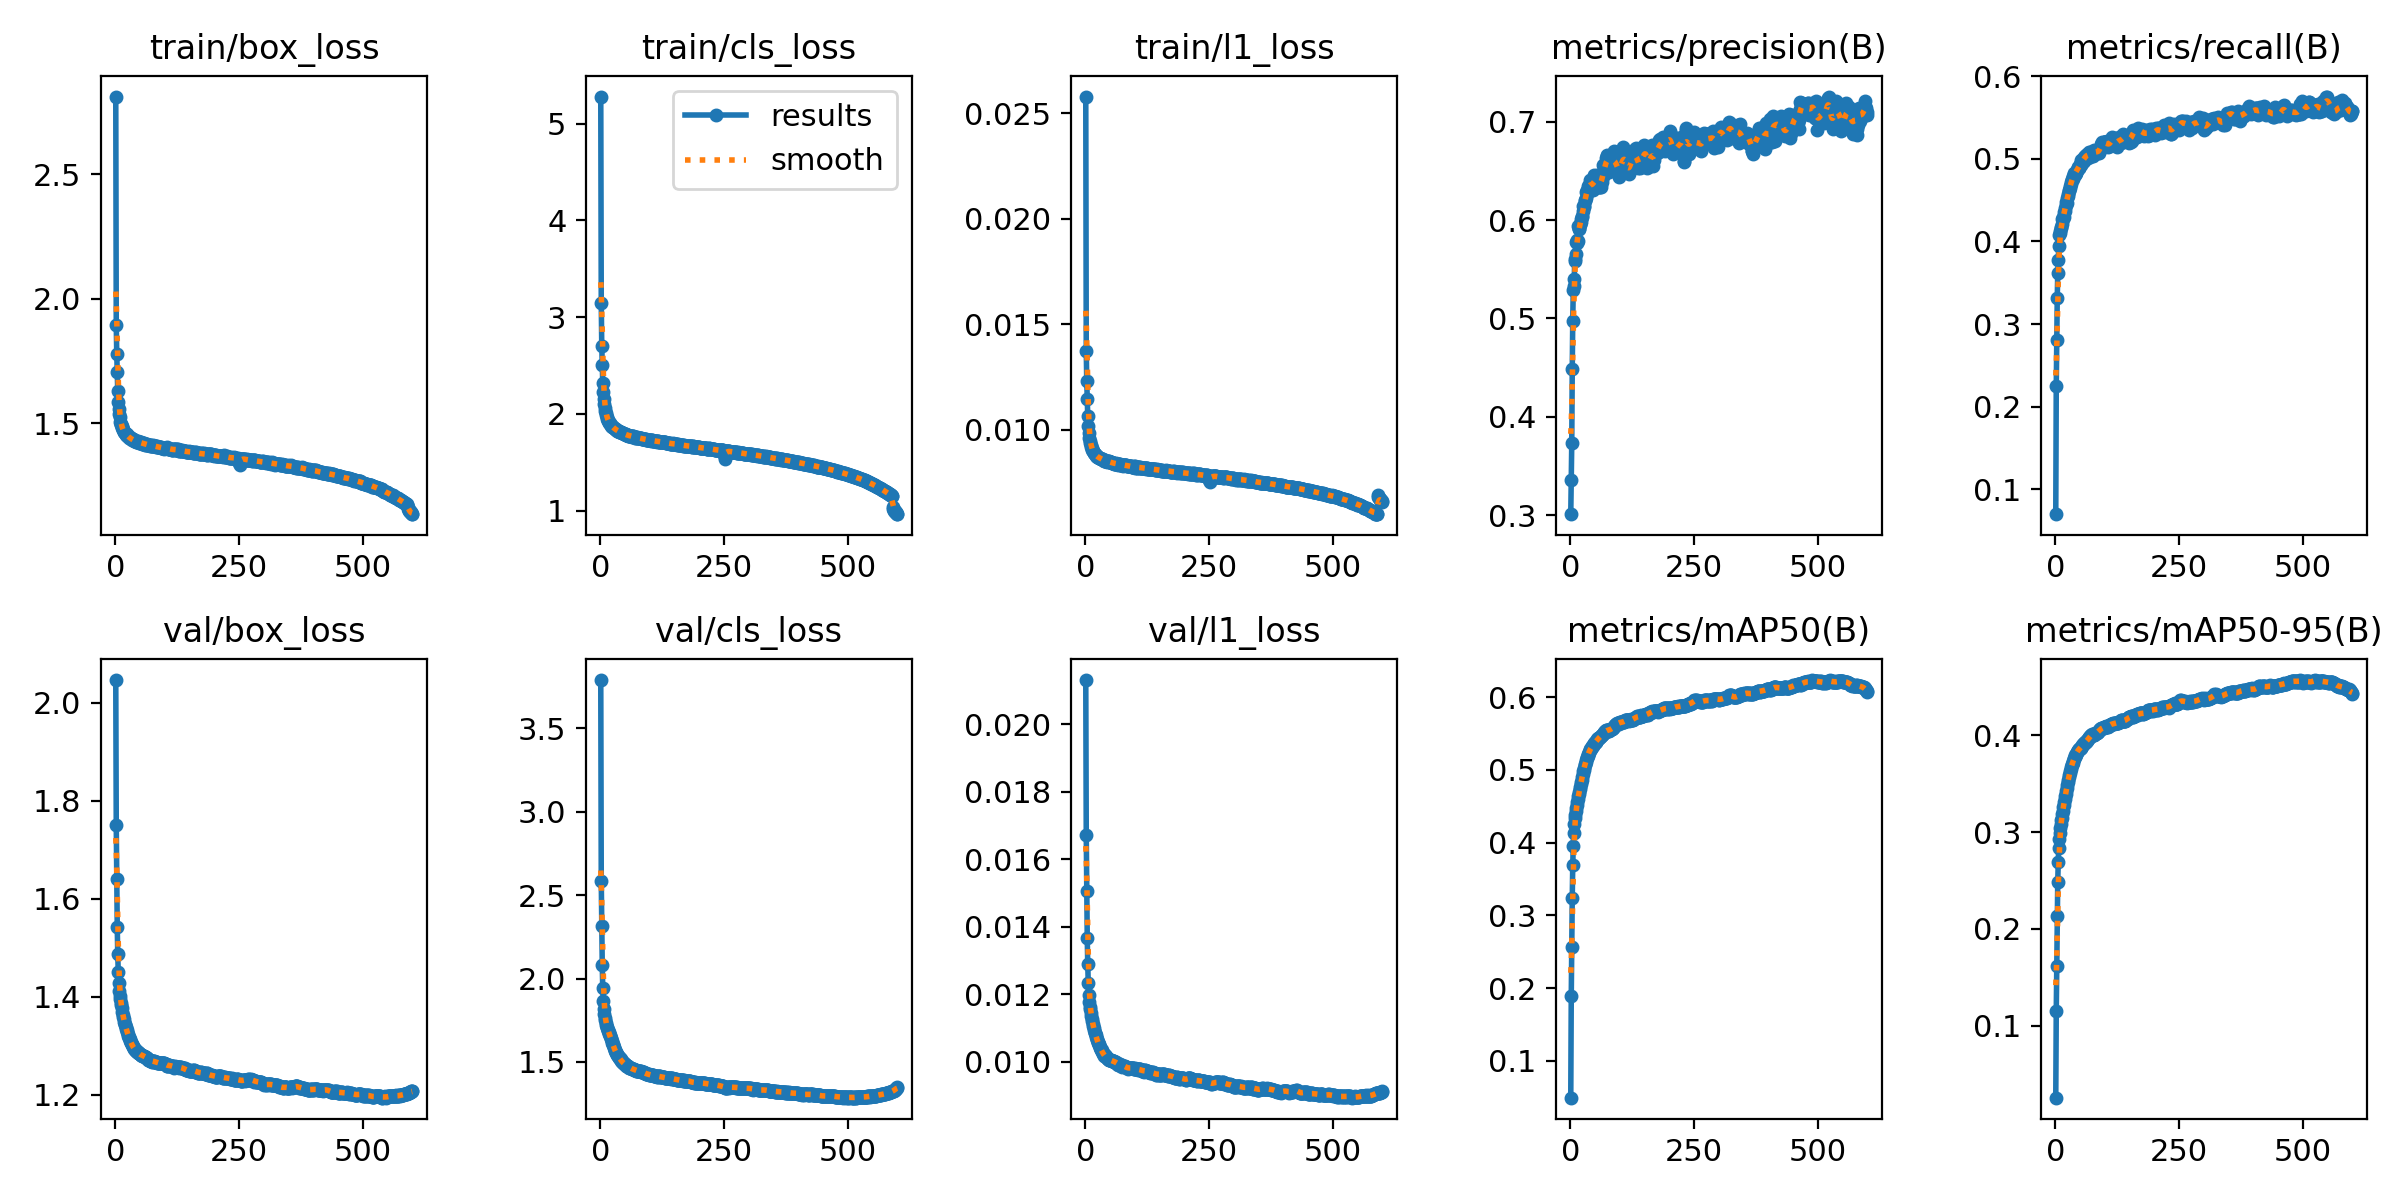

The table this chart was drawn from, first rows:
epoch, time, train/box_loss, train/cls_loss, train/l1_loss, metrics/precision(B), metrics/recall(B), metrics/mAP50(B), metrics/mAP50-95(B), val/box_loss, val/cls_loss, val/l1_loss, lr/pg0, lr/pg1, lr/pg2, lr/pg3, lr/pg4, lr/pg5, lr/pg6, lr/pg7
1, 681.1, 2.812, 5.279, 0.02578, 0.3009, 0.06987, 0.04948, 0.02551, 2.046, 3.789, 0.02131, 0.009997, 0.003332, 0.009997, 0.003332, 0.009997, 0.003332, 0.009997, 0.003332
2, 1319, 1.895, 3.143, 0.01374, 0.3355, 0.2247, 0.1892, 0.115, 1.75, 2.586, 0.01671, 0.01996, 0.006655, 0.01996, 0.006655, 0.01996, 0.006655, 0.01996, 0.006655
3, 1917, 1.779, 2.703, 0.0123, 0.3729, 0.2805, 0.2563, 0.1619, 1.64, 2.314, 0.01507, 0.0299, 0.009966, 0.0299, 0.009966, 0.0299, 0.009966, 0.0299, 0.009966
4, 2512, 1.704, 2.51, 0.01147, 0.4484, 0.3315, 0.3245, 0.2133, 1.542, 2.083, 0.01366, 0.02985, 0.00995, 0.02985, 0.00995, 0.02985, 0.00995, 0.02985, 0.00995
5, 3108, 1.629, 2.323, 0.01063, 0.4977, 0.3614, 0.3687, 0.2485, 1.488, 1.942, 0.0129, 0.0298, 0.009934, 0.0298, 0.009934, 0.0298, 0.009934, 0.0298, 0.009934
6, 3703, 1.587, 2.223, 0.01017, 0.5287, 0.3781, 0.3956, 0.269, 1.451, 1.866, 0.01234, 0.02975, 0.009917, 0.02975, 0.009917, 0.02975, 0.009917, 0.02975, 0.009917
7, 4298, 1.557, 2.151, 0.00985, 0.5326, 0.3951, 0.4133, 0.2839, 1.428, 1.816, 0.01198, 0.0297, 0.009901, 0.0297, 0.009901, 0.0297, 0.009901, 0.0297, 0.009901
8, 4894, 1.537, 2.101, 0.00963, 0.5399, 0.4081, 0.4252, 0.2933, 1.411, 1.787, 0.01176, 0.02965, 0.009884, 0.02965, 0.009884, 0.02965, 0.009884, 0.02965, 0.009884
9, 5490, 1.524, 2.06, 0.00948, 0.5585, 0.4098, 0.4333, 0.2995, 1.401, 1.766, 0.01163, 0.0296, 0.009868, 0.0296, 0.009868, 0.0296, 0.009868, 0.0296, 0.009868
10, 6085, 1.506, 2.03, 0.00937, 0.5599, 0.4128, 0.4384, 0.3045, 1.395, 1.749, 0.01156, 0.02955, 0.009851, 0.02955, 0.009851, 0.02955, 0.009851, 0.02955, 0.009851
11, 6682, 1.499, 2.006, 0.00926, 0.5659, 0.4172, 0.443, 0.3083, 1.388, 1.734, 0.01145, 0.0295, 0.009835, 0.0295, 0.009835, 0.0295, 0.009835, 0.0295, 0.009835
12, 7277, 1.492, 1.986, 0.00919, 0.5776, 0.4163, 0.4481, 0.3121, 1.382, 1.722, 0.01137, 0.02946, 0.009819, 0.02946, 0.009819, 0.02946, 0.009819, 0.02946, 0.009819
13, 7875, 1.487, 1.968, 0.00912, 0.5795, 0.4212, 0.4517, 0.3147, 1.377, 1.712, 0.01128, 0.02941, 0.009802, 0.02941, 0.009802, 0.02941, 0.009802, 0.02941, 0.009802
14, 8471, 1.48, 1.951, 0.00904, 0.5766, 0.4266, 0.4565, 0.3189, 1.369, 1.702, 0.0112, 0.02936, 0.009786, 0.02936, 0.009786, 0.02936, 0.009786, 0.02936, 0.009786
15, 9067, 1.476, 1.941, 0.009, 0.5789, 0.43, 0.4599, 0.3222, 1.364, 1.693, 0.01113, 0.02931, 0.009769, 0.02931, 0.009769, 0.02931, 0.009769, 0.02931, 0.009769
16, 9664, 1.471, 1.93, 0.00897, 0.5939, 0.4268, 0.4635, 0.3258, 1.359, 1.684, 0.01106, 0.02926, 0.009753, 0.02926, 0.009753, 0.02926, 0.009753, 0.02926, 0.009753
17, 10259, 1.466, 1.918, 0.00889, 0.5905, 0.4292, 0.4664, 0.3283, 1.354, 1.677, 0.01099, 0.02921, 0.009736, 0.02921, 0.009736, 0.02921, 0.009736, 0.02921, 0.009736
18, 10856, 1.463, 1.908, 0.00889, 0.5904, 0.4354, 0.4703, 0.3314, 1.349, 1.669, 0.01094, 0.02916, 0.00972, 0.02916, 0.00972, 0.02916, 0.00972, 0.02916, 0.00972
19, 11452, 1.462, 1.901, 0.00887, 0.5949, 0.4368, 0.4736, 0.3341, 1.345, 1.662, 0.01087, 0.02911, 0.009703, 0.02911, 0.009703, 0.02911, 0.009703, 0.02911, 0.009703
20, 12048, 1.461, 1.894, 0.00883, 0.5961, 0.441, 0.4769, 0.337, 1.342, 1.653, 0.01085, 0.02906, 0.009687, 0.02906, 0.009687, 0.02906, 0.009687, 0.02906, 0.009687
21, 12646, 1.456, 1.888, 0.00878, 0.5981, 0.4445, 0.4804, 0.3396, 1.338, 1.646, 0.01079, 0.02901, 0.00967, 0.02901, 0.00967, 0.02901, 0.00967, 0.02901, 0.00967
22, 13242, 1.454, 1.879, 0.00876, 0.6007, 0.4473, 0.4836, 0.3424, 1.335, 1.636, 0.01074, 0.02896, 0.009654, 0.02896, 0.009654, 0.02896, 0.009654, 0.02896, 0.009654
23, 13839, 1.455, 1.874, 0.00876, 0.6039, 0.4468, 0.4868, 0.3452, 1.331, 1.627, 0.01068, 0.02891, 0.009637, 0.02891, 0.009637, 0.02891, 0.009637, 0.02891, 0.009637
24, 14434, 1.449, 1.869, 0.00873, 0.6032, 0.4526, 0.4906, 0.3485, 1.328, 1.616, 0.01064, 0.02886, 0.009621, 0.02886, 0.009621, 0.02886, 0.009621, 0.02886, 0.009621
25, 15030, 1.449, 1.863, 0.00872, 0.6092, 0.4548, 0.495, 0.3519, 1.324, 1.607, 0.01059, 0.02881, 0.009604, 0.02881, 0.009604, 0.02881, 0.009604, 0.02881, 0.009604
26, 15625, 1.449, 1.863, 0.00872, 0.6139, 0.4571, 0.498, 0.3543, 1.321, 1.599, 0.01055, 0.02876, 0.009588, 0.02876, 0.009588, 0.02876, 0.009588, 0.02876, 0.009588
27, 16221, 1.444, 1.853, 0.00868, 0.6128, 0.4613, 0.5004, 0.3565, 1.319, 1.589, 0.01052, 0.02871, 0.009571, 0.02871, 0.009571, 0.02871, 0.009571, 0.02871, 0.009571
28, 16816, 1.443, 1.853, 0.00867, 0.6147, 0.4625, 0.5032, 0.3589, 1.316, 1.581, 0.01049, 0.02866, 0.009555, 0.02866, 0.009555, 0.02866, 0.009555, 0.02866, 0.009555
29, 17414, 1.443, 1.846, 0.00865, 0.6199, 0.4644, 0.5064, 0.3616, 1.313, 1.574, 0.01044, 0.02861, 0.009538, 0.02861, 0.009538, 0.02861, 0.009538, 0.02861, 0.009538
30, 18009, 1.44, 1.844, 0.00866, 0.6205, 0.4665, 0.5088, 0.3633, 1.31, 1.567, 0.01041, 0.02856, 0.009522, 0.02856, 0.009522, 0.02856, 0.009522, 0.02856, 0.009522
31, 18605, 1.44, 1.839, 0.00863, 0.6224, 0.4697, 0.5112, 0.3652, 1.308, 1.559, 0.01038, 0.02851, 0.009505, 0.02851, 0.009505, 0.02851, 0.009505, 0.02851, 0.009505
32, 19200, 1.436, 1.836, 0.00862, 0.6284, 0.4721, 0.5141, 0.3674, 1.306, 1.554, 0.01036, 0.02847, 0.009489, 0.02847, 0.009489, 0.02847, 0.009489, 0.02847, 0.009489
33, 19796, 1.435, 1.831, 0.00862, 0.6268, 0.4747, 0.5161, 0.3692, 1.304, 1.548, 0.01034, 0.02842, 0.009472, 0.02842, 0.009472, 0.02842, 0.009472, 0.02842, 0.009472
34, 20394, 1.436, 1.828, 0.0086, 0.6304, 0.4755, 0.518, 0.3707, 1.301, 1.542, 0.0103, 0.02837, 0.009456, 0.02837, 0.009456, 0.02837, 0.009456, 0.02837, 0.009456
35, 20990, 1.435, 1.827, 0.00861, 0.6313, 0.4756, 0.5193, 0.3716, 1.299, 1.538, 0.01027, 0.02832, 0.009439, 0.02832, 0.009439, 0.02832, 0.009439, 0.02832, 0.009439
36, 21588, 1.435, 1.825, 0.00858, 0.6345, 0.479, 0.522, 0.3735, 1.297, 1.534, 0.01024, 0.02827, 0.009423, 0.02827, 0.009423, 0.02827, 0.009423, 0.02827, 0.009423
37, 22183, 1.431, 1.819, 0.00856, 0.6354, 0.4798, 0.5236, 0.3752, 1.295, 1.53, 0.01022, 0.02822, 0.009406, 0.02822, 0.009406, 0.02822, 0.009406, 0.02822, 0.009406
38, 22779, 1.431, 1.817, 0.00854, 0.6332, 0.4831, 0.5253, 0.3764, 1.293, 1.526, 0.01018, 0.02817, 0.00939, 0.02817, 0.00939, 0.02817, 0.00939, 0.02817, 0.00939
39, 23376, 1.429, 1.813, 0.00853, 0.635, 0.482, 0.5271, 0.3772, 1.293, 1.522, 0.01019, 0.02812, 0.009373, 0.02812, 0.009373, 0.02812, 0.009373, 0.02812, 0.009373
40, 23973, 1.428, 1.811, 0.00854, 0.6402, 0.4807, 0.5288, 0.3793, 1.292, 1.518, 0.01016, 0.02807, 0.009357, 0.02807, 0.009357, 0.02807, 0.009357, 0.02807, 0.009357
41, 24570, 1.426, 1.809, 0.00853, 0.6342, 0.4824, 0.5294, 0.3795, 1.29, 1.514, 0.01016, 0.02802, 0.00934, 0.02802, 0.00934, 0.02802, 0.00934, 0.02802, 0.00934
42, 25166, 1.428, 1.809, 0.00851, 0.6386, 0.4827, 0.5305, 0.3808, 1.29, 1.508, 0.01013, 0.02797, 0.009324, 0.02797, 0.009324, 0.02797, 0.009324, 0.02797, 0.009324
43, 25762, 1.425, 1.804, 0.00851, 0.6345, 0.4865, 0.532, 0.3823, 1.289, 1.505, 0.01012, 0.02792, 0.009307, 0.02792, 0.009307, 0.02792, 0.009307, 0.02792, 0.009307
44, 26358, 1.428, 1.799, 0.00848, 0.6367, 0.487, 0.5328, 0.3832, 1.288, 1.5, 0.01011, 0.02787, 0.009291, 0.02787, 0.009291, 0.02787, 0.009291, 0.02787, 0.009291
45, 26955, 1.424, 1.801, 0.00851, 0.631, 0.4898, 0.5336, 0.3839, 1.287, 1.498, 0.0101, 0.02782, 0.009274, 0.02782, 0.009274, 0.02782, 0.009274, 0.02782, 0.009274
46, 27551, 1.427, 1.8, 0.0085, 0.6327, 0.4894, 0.5342, 0.3845, 1.286, 1.495, 0.01009, 0.02777, 0.009258, 0.02777, 0.009258, 0.02777, 0.009258, 0.02777, 0.009258
47, 28146, 1.422, 1.794, 0.00851, 0.6409, 0.4886, 0.5356, 0.3856, 1.285, 1.493, 0.01007, 0.02772, 0.009241, 0.02772, 0.009241, 0.02772, 0.009241, 0.02772, 0.009241
48, 28742, 1.423, 1.795, 0.00846, 0.6453, 0.4893, 0.5366, 0.3861, 1.285, 1.489, 0.01007, 0.02767, 0.009225, 0.02767, 0.009225, 0.02767, 0.009225, 0.02767, 0.009225
49, 29338, 1.421, 1.791, 0.00847, 0.6377, 0.4927, 0.5369, 0.386, 1.283, 1.489, 0.01005, 0.02762, 0.009208, 0.02762, 0.009208, 0.02762, 0.009208, 0.02762, 0.009208
50, 29935, 1.424, 1.792, 0.00847, 0.6383, 0.4934, 0.5384, 0.387, 1.283, 1.485, 0.01006, 0.02757, 0.009192, 0.02757, 0.009192, 0.02757, 0.009192, 0.02757, 0.009192
51, 30532, 1.421, 1.786, 0.00847, 0.6427, 0.4928, 0.5382, 0.3871, 1.281, 1.483, 0.01005, 0.02753, 0.009175, 0.02753, 0.009175, 0.02753, 0.009175, 0.02753, 0.009175
52, 31127, 1.425, 1.788, 0.00845, 0.6424, 0.4936, 0.5384, 0.387, 1.282, 1.481, 0.01005, 0.02748, 0.009158, 0.02748, 0.009158, 0.02748, 0.009158, 0.02748, 0.009158
53, 31724, 1.419, 1.784, 0.00846, 0.635, 0.4989, 0.5396, 0.388, 1.282, 1.476, 0.01005, 0.02743, 0.009142, 0.02743, 0.009142, 0.02743, 0.009142, 0.02743, 0.009142
54, 32320, 1.418, 1.785, 0.00843, 0.6365, 0.4984, 0.5411, 0.389, 1.28, 1.477, 0.01003, 0.02738, 0.009125, 0.02738, 0.009125, 0.02738, 0.009125, 0.02738, 0.009125
55, 32917, 1.42, 1.78, 0.00843, 0.6455, 0.496, 0.5423, 0.3898, 1.28, 1.475, 0.01003, 0.02733, 0.009109, 0.02733, 0.009109, 0.02733, 0.009109, 0.02733, 0.009109
56, 33515, 1.419, 1.776, 0.00842, 0.644, 0.4959, 0.543, 0.3903, 1.28, 1.473, 0.01002, 0.02728, 0.009092, 0.02728, 0.009092, 0.02728, 0.009092, 0.02728, 0.009092
57, 34112, 1.417, 1.779, 0.00841, 0.6335, 0.4994, 0.5437, 0.3912, 1.279, 1.47, 0.01002, 0.02723, 0.009076, 0.02723, 0.009076, 0.02723, 0.009076, 0.02723, 0.009076
58, 34710, 1.42, 1.773, 0.0084, 0.634, 0.5026, 0.5443, 0.3917, 1.28, 1.467, 0.01002, 0.02718, 0.009059, 0.02718, 0.009059, 0.02718, 0.009059, 0.02718, 0.009059
59, 35307, 1.416, 1.776, 0.00842, 0.6408, 0.498, 0.5444, 0.3916, 1.279, 1.466, 0.01001, 0.02713, 0.009043, 0.02713, 0.009043, 0.02713, 0.009043, 0.02713, 0.009043
60, 35903, 1.416, 1.774, 0.0084, 0.6338, 0.504, 0.5454, 0.3922, 1.278, 1.465, 0.01, 0.02708, 0.009026, 0.02708, 0.009026, 0.02708, 0.009026, 0.02708, 0.009026
... 540 more rows
